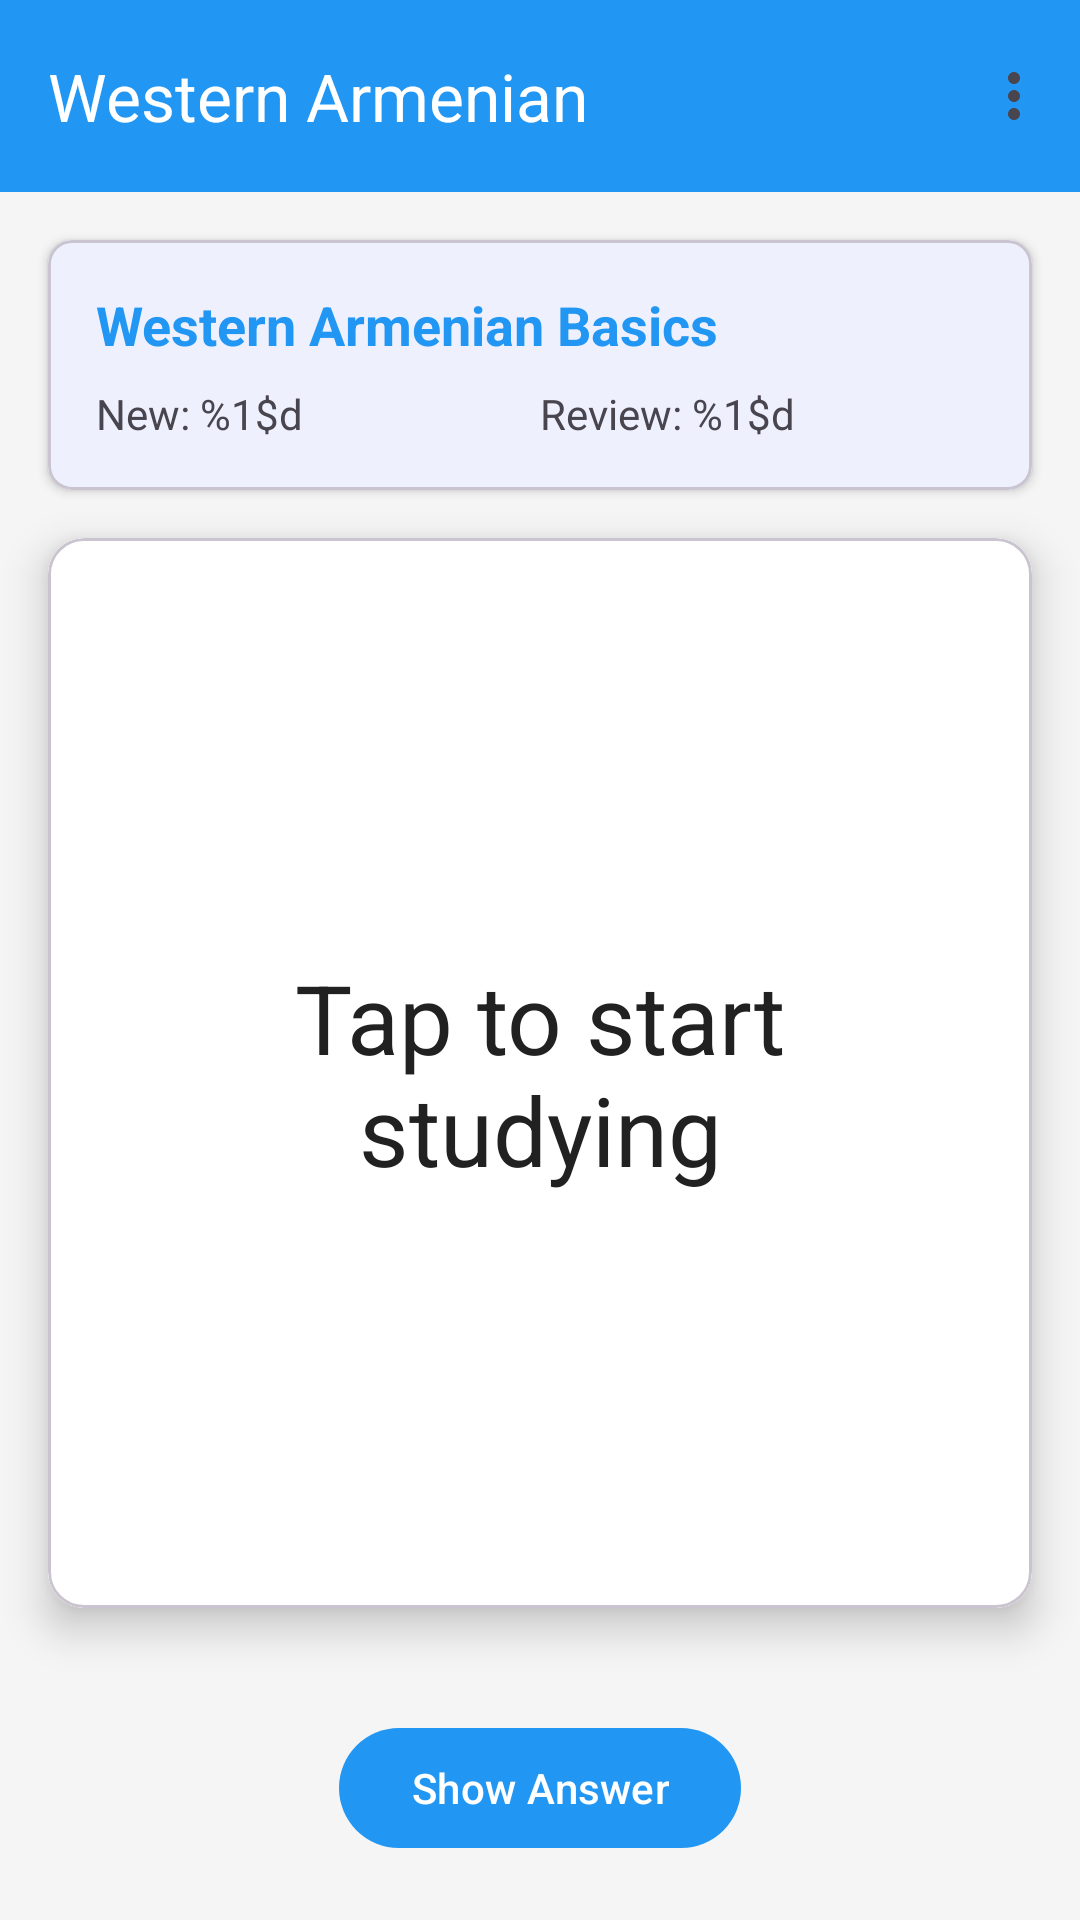

Write the Android layout XML for this screen, with the resource values it uses.
<!-- AndroidManifest.xml: application theme Theme.WesternArmenianFlashcards -->
<!-- res/layout/activity_main.xml -->
<?xml version="1.0" encoding="utf-8"?>
<androidx.constraintlayout.widget.ConstraintLayout xmlns:android="http://schemas.android.com/apk/res/android"
    xmlns:app="http://schemas.android.com/apk/res-auto"
    xmlns:tools="http://schemas.android.com/tools"
    android:layout_width="match_parent"
    android:layout_height="match_parent"
    android:background="@color/background"
    tools:context=".ui.MainActivity">

    
    <com.google.android.material.appbar.MaterialToolbar
        android:id="@+id/toolbar"
        android:layout_width="match_parent"
        android:layout_height="?attr/actionBarSize"
        android:background="@color/primary"
        android:elevation="4dp"
        app:layout_constraintTop_toTopOf="parent"
        app:title="@string/app_name"
        app:titleTextColor="@android:color/white"
        app:menu="@menu/main_menu" />

    
    <com.google.android.material.card.MaterialCardView
        android:id="@+id/progressCard"
        android:layout_width="match_parent"
        android:layout_height="wrap_content"
        android:layout_margin="16dp"
        app:cardElevation="2dp"
        app:cardCornerRadius="8dp"
        app:layout_constraintTop_toBottomOf="@id/toolbar">

        <LinearLayout
            android:layout_width="match_parent"
            android:layout_height="wrap_content"
            android:orientation="vertical"
            android:padding="16dp">

            <TextView
                android:id="@+id/deckNameTextView"
                android:layout_width="wrap_content"
                android:layout_height="wrap_content"
                android:text="@string/default_deck_name"
                android:textSize="18sp"
                android:textStyle="bold"
                android:textColor="@color/primary" />

            <LinearLayout
                android:layout_width="match_parent"
                android:layout_height="wrap_content"
                android:orientation="horizontal"
                android:layout_marginTop="8dp">

                <TextView
                    android:id="@+id/newCardsTextView"
                    android:layout_width="0dp"
                    android:layout_height="wrap_content"
                    android:layout_weight="1"
                    android:text="@string/new_cards"
                    android:textSize="14sp" />

                <TextView
                    android:id="@+id/reviewCardsTextView"
                    android:layout_width="0dp"
                    android:layout_height="wrap_content"
                    android:layout_weight="1"
                    android:text="@string/review_cards"
                    android:textSize="14sp" />
            </LinearLayout>
        </LinearLayout>
    </com.google.android.material.card.MaterialCardView>

    
    <com.google.android.material.card.MaterialCardView
        android:id="@+id/flashcardContainer"
        android:layout_width="0dp"
        android:layout_height="0dp"
        android:layout_margin="16dp"
        app:cardElevation="8dp"
        app:cardCornerRadius="12dp"
        app:layout_constraintTop_toBottomOf="@id/progressCard"
        app:layout_constraintBottom_toTopOf="@id/buttonContainer"
        app:layout_constraintStart_toStartOf="parent"
        app:layout_constraintEnd_toEndOf="parent">

        <androidx.constraintlayout.widget.ConstraintLayout
            android:id="@+id/cardContent"
            android:layout_width="match_parent"
            android:layout_height="match_parent"
            android:padding="24dp"
            android:background="@android:color/white">

            <TextView
                android:id="@+id/cardTextView"
                android:layout_width="0dp"
                android:layout_height="wrap_content"
                android:text="@string/tap_to_start"
                android:textSize="32sp"
                android:textAlignment="center"
                android:gravity="center"
                android:textColor="@color/text_primary"
                app:layout_constraintTop_toTopOf="parent"
                app:layout_constraintBottom_toBottomOf="parent"
                app:layout_constraintStart_toStartOf="parent"
                app:layout_constraintEnd_toEndOf="parent" />

            <TextView
                android:id="@+id/pronunciationTextView"
                android:layout_width="0dp"
                android:layout_height="wrap_content"
                android:layout_marginTop="16dp"
                android:textSize="16sp"
                android:textAlignment="center"
                android:gravity="center"
                android:textColor="@color/text_secondary"
                android:visibility="gone"
                app:layout_constraintTop_toBottomOf="@id/cardTextView"
                app:layout_constraintStart_toStartOf="parent"
                app:layout_constraintEnd_toEndOf="parent" />

        </androidx.constraintlayout.widget.ConstraintLayout>
    </com.google.android.material.card.MaterialCardView>

    
    <LinearLayout
        android:id="@+id/buttonContainer"
        android:layout_width="match_parent"
        android:layout_height="wrap_content"
        android:orientation="horizontal"
        android:padding="16dp"
        android:gravity="center"
        app:layout_constraintBottom_toBottomOf="parent"
        app:layout_constraintStart_toStartOf="parent"
        app:layout_constraintEnd_toEndOf="parent">

        <com.google.android.material.button.MaterialButton
            android:id="@+id/againButton"
            android:layout_width="0dp"
            android:layout_height="wrap_content"
            android:layout_weight="1"
            android:layout_margin="4dp"
            android:text="@string/again"
            android:backgroundTint="@color/button_again"
            android:visibility="gone"
            style="@style/Widget.Material3.Button" />

        <com.google.android.material.button.MaterialButton
            android:id="@+id/hardButton"
            android:layout_width="0dp"
            android:layout_height="wrap_content"
            android:layout_weight="1"
            android:layout_margin="4dp"
            android:text="@string/hard"
            android:backgroundTint="@color/button_hard"
            android:visibility="gone"
            style="@style/Widget.Material3.Button" />

        <com.google.android.material.button.MaterialButton
            android:id="@+id/goodButton"
            android:layout_width="0dp"
            android:layout_height="wrap_content"
            android:layout_weight="1"
            android:layout_margin="4dp"
            android:text="@string/good"
            android:backgroundTint="@color/button_good"
            android:visibility="gone"
            style="@style/Widget.Material3.Button" />

        <com.google.android.material.button.MaterialButton
            android:id="@+id/easyButton"
            android:layout_width="0dp"
            android:layout_height="wrap_content"
            android:layout_weight="1"
            android:layout_margin="4dp"
            android:text="@string/easy"
            android:backgroundTint="@color/button_easy"
            android:visibility="gone"
            style="@style/Widget.Material3.Button" />

        <com.google.android.material.button.MaterialButton
            android:id="@+id/showAnswerButton"
            android:layout_width="wrap_content"
            android:layout_height="wrap_content"
            android:layout_margin="4dp"
            android:text="@string/show_answer"
            android:visibility="visible"
            style="@style/Widget.Material3.Button" />
    </LinearLayout>

    
    <LinearLayout
        android:id="@+id/emptyStateLayout"
        android:layout_width="wrap_content"
        android:layout_height="wrap_content"
        android:orientation="vertical"
        android:gravity="center"
        android:visibility="gone"
        app:layout_constraintTop_toTopOf="parent"
        app:layout_constraintBottom_toBottomOf="parent"
        app:layout_constraintStart_toStartOf="parent"
        app:layout_constraintEnd_toEndOf="parent">

        <TextView
            android:layout_width="wrap_content"
            android:layout_height="wrap_content"
            android:text="@string/no_cards_available"
            android:textSize="18sp"
            android:textColor="@color/text_secondary"
            android:gravity="center" />

        <TextView
            android:layout_width="wrap_content"
            android:layout_height="wrap_content"
            android:layout_marginTop="8dp"
            android:text="@string/add_cards_to_start"
            android:textSize="14sp"
            android:textColor="@color/text_secondary"
            android:gravity="center" />
    </LinearLayout>

</androidx.constraintlayout.widget.ConstraintLayout>
<!-- resources referenced by this layout -->
<resources>
  <color name="background">#F5F5F5</color>
  <color name="button_again">#F44336</color>
  <color name="button_easy">#2196F3</color>
  <color name="button_good">#4CAF50</color>
  <color name="button_hard">#FF9800</color>
  <color name="primary">#2196F3</color>
  <color name="text_primary">#212121</color>
  <color name="text_secondary">#757575</color>
  <string name="add_cards_to_start">Add cards to start studying</string>
  <string name="again">Again</string>
  <string name="app_name">Western Armenian</string>
  <string name="default_deck_name">Western Armenian Basics</string>
  <string name="easy">Easy</string>
  <string name="good">Good</string>
  <string name="hard">Hard</string>
  <string name="new_cards">New: %1$d</string>
  <string name="no_cards_available">No cards to review!</string>
  <string name="review_cards">Review: %1$d</string>
  <string name="show_answer">Show Answer</string>
  <string name="tap_to_start">Tap to start studying</string>
  <style name="Theme.WesternArmenianFlashcards" parent="Theme.Material3.Light.NoActionBar">
          
          <item name="colorPrimary">@color/primary</item>
          <item name="colorPrimaryVariant">@color/primary_dark</item>
          <item name="colorOnPrimary">@android:color/white</item>
          
          <item name="colorSecondary">@color/accent</item>
          <item name="colorSecondaryVariant">@color/accent</item>
          <item name="colorOnSecondary">@android:color/white</item>
          
          <item name="android:statusBarColor">@color/primary_dark</item>
          
          <item name="android:windowBackground">@color/background</item>
      </style>
  <color name="primary_dark">#1976D2</color>
  <color name="accent">#FF9800</color>
</resources>
